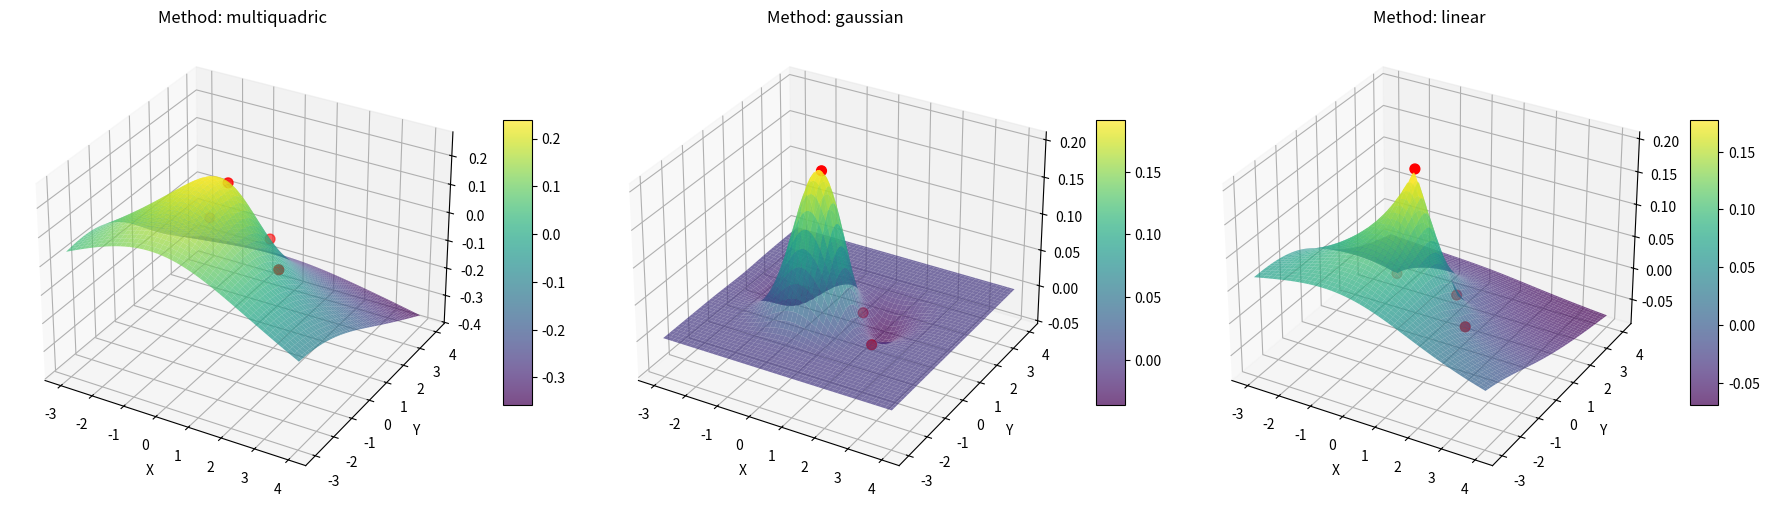

Generate this figure with matplotlib:
import numpy as np
import matplotlib.pyplot as plt
from scipy.interpolate import Rbf


def func(_x, _y):
    return (_x + _y) * np.exp(-5.0 * (_x ** 2 + _y ** 2))


x = np.array([-1, 0, 2.0, 1.0])
y = np.array([1.0, 0.3, -0.5, 0.8])
z = func(x, y)

xi, yi = np.meshgrid(np.linspace(-3, 4, 100), np.linspace(-3, 4, 100))

methods = ['multiquadric', 'gaussian', 'linear']

fig = plt.figure(figsize=(18, 6))

for i, method in enumerate(methods):
    ax = fig.add_subplot(1, 3, i + 1, projection='3d')

    rbf = Rbf(x, y, z, function=method)
    zi = rbf(xi, yi)

    surf = ax.plot_surface(xi, yi, zi, cmap='viridis', alpha=0.7)

    ax.scatter(x, y, z, color='red', s=50)

    ax.set_title(f'Method: {method}')
    ax.set_xlabel('X')
    ax.set_ylabel('Y')

    cbar = fig.colorbar(surf, ax=ax, shrink=0.5, aspect=10)

plt.tight_layout()
plt.show()
